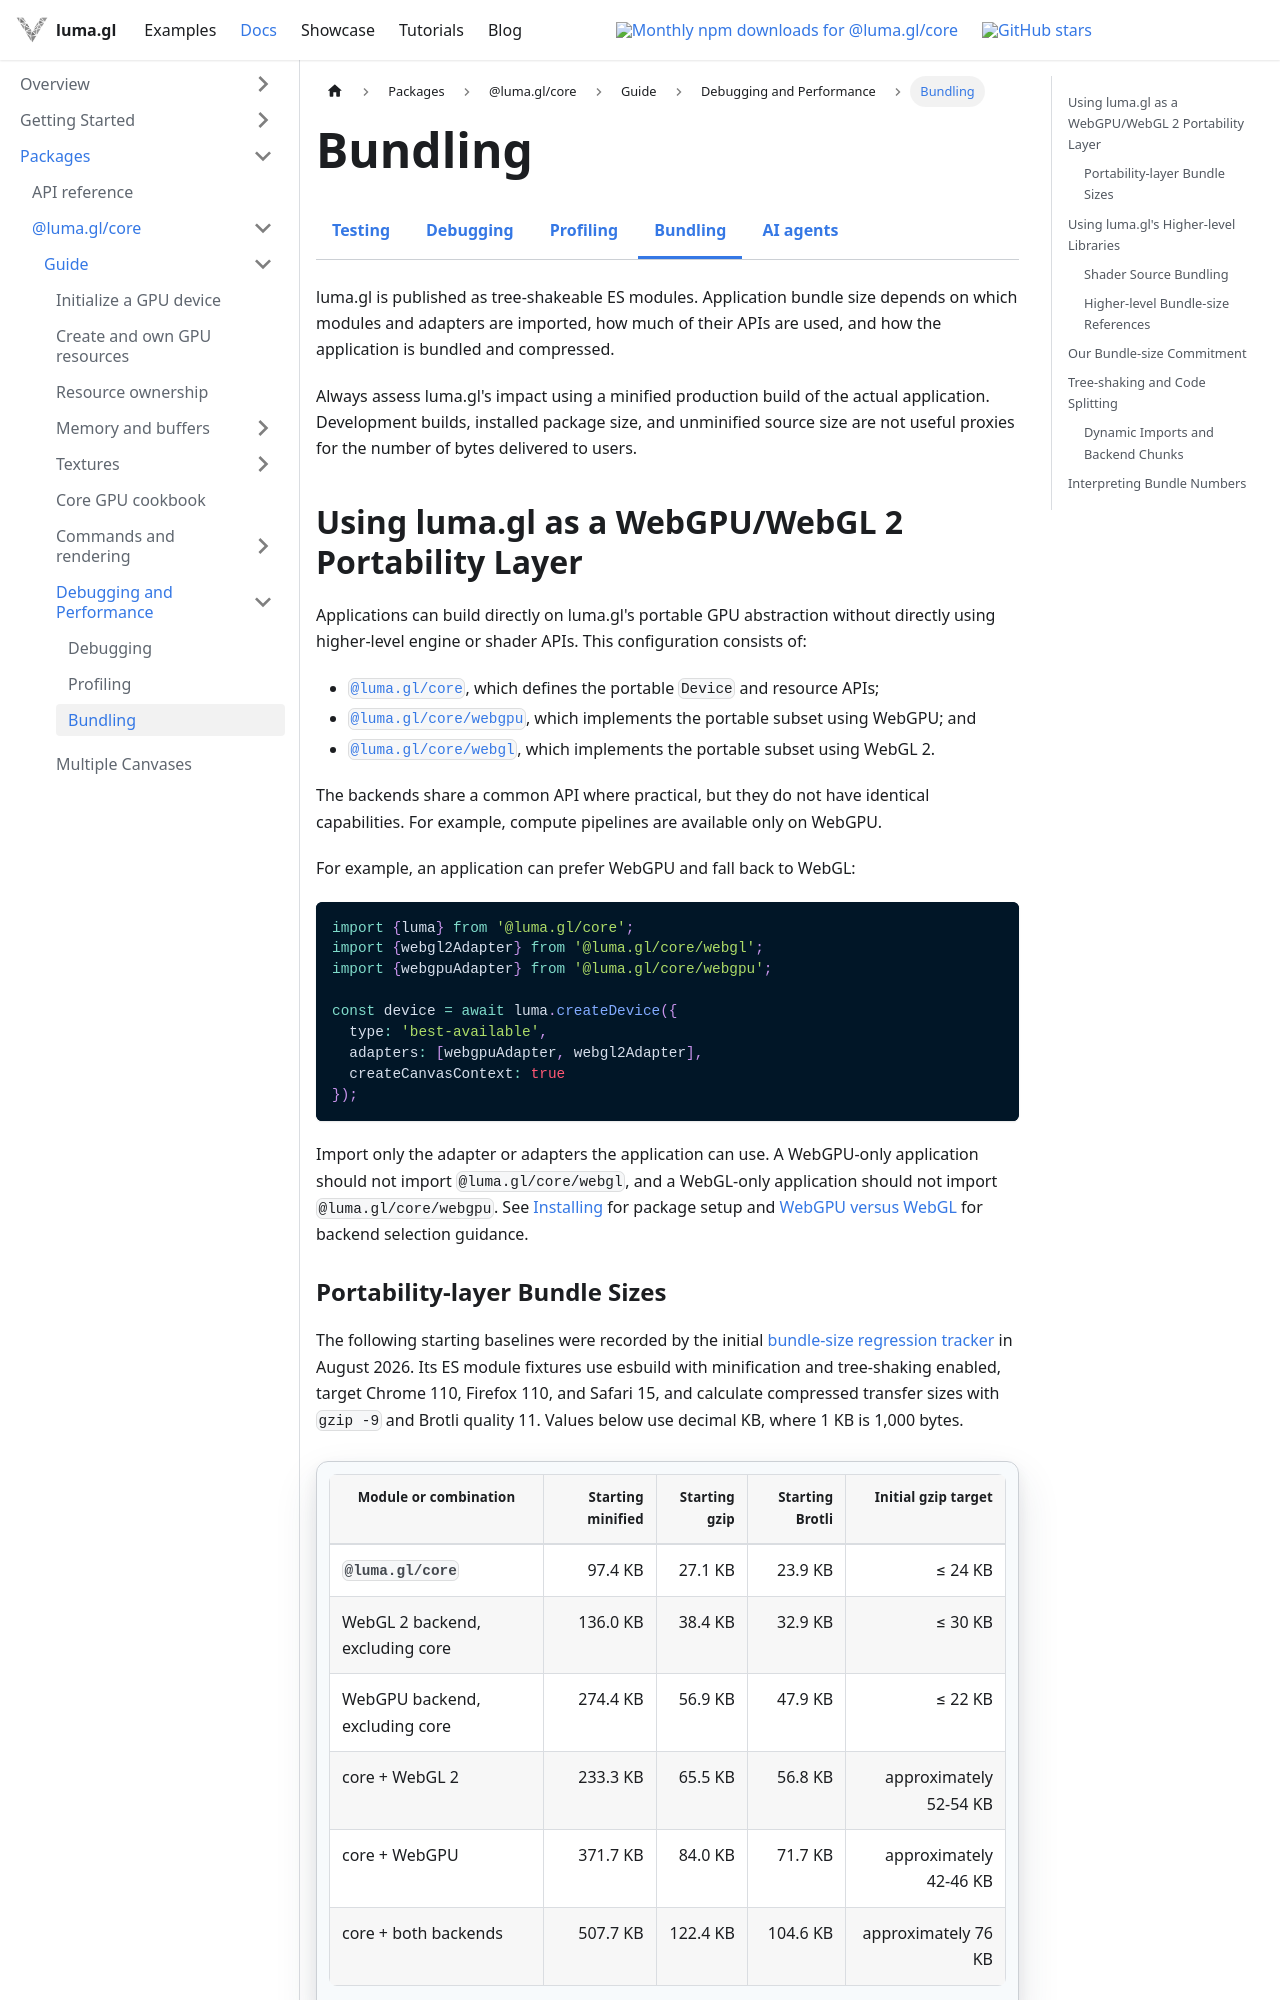

repository: visgl/luma.gl · page: next/docs/developer-guide/bundling.html · generator: docusaurus

import {DeveloperDocsTabs} from '@site/src/components/docs/developer-docs-tabs';

# Bundling

<DeveloperDocsTabs active="bundling" />

luma.gl is published as tree-shakeable ES modules. Application bundle size depends on which
modules and adapters are imported, how much of their APIs are used, and how the application is
bundled and compressed.

Always assess luma.gl's impact using a minified production build of the actual application.
Development builds, installed package size, and unminified source size are not useful proxies for
the number of bytes delivered to users.

## Using luma.gl as a WebGPU/WebGL 2 Portability Layer

Applications can build directly on luma.gl's portable GPU abstraction without directly using
higher-level engine or shader APIs. This configuration consists of:

- [`@luma.gl/core`](/docs/api-reference/core), which defines the portable `Device` and resource
  APIs;
- [`@luma.gl/core/webgpu`](/docs/api-reference/webgpu), which implements the portable subset using
  WebGPU; and
- [`@luma.gl/core/webgl`](/docs/api-reference/webgl), which implements the portable subset using WebGL
  2.

The backends share a common API where practical, but they do not have identical capabilities. For
example, compute pipelines are available only on WebGPU.

For example, an application can prefer WebGPU and fall back to WebGL:

```typescript
import {luma} from '@luma.gl/core';
import {webgl2Adapter} from '@luma.gl/core/webgl';
import {webgpuAdapter} from '@luma.gl/core/webgpu';

const device = await luma.createDevice({
  type: 'best-available',
  adapters: [webgpuAdapter, webgl2Adapter],
  createCanvasContext: true
});
```

Import only the adapter or adapters the application can use. A WebGPU-only application should not
import `@luma.gl/core/webgl`, and a WebGL-only application should not import `@luma.gl/core/webgpu`.
See [Installing](/docs/developer-guide/installing#a-minimal-install) for package setup and
[WebGPU versus WebGL](/docs/api-guide/background/webgpu-vs-webgl) for backend selection guidance.
